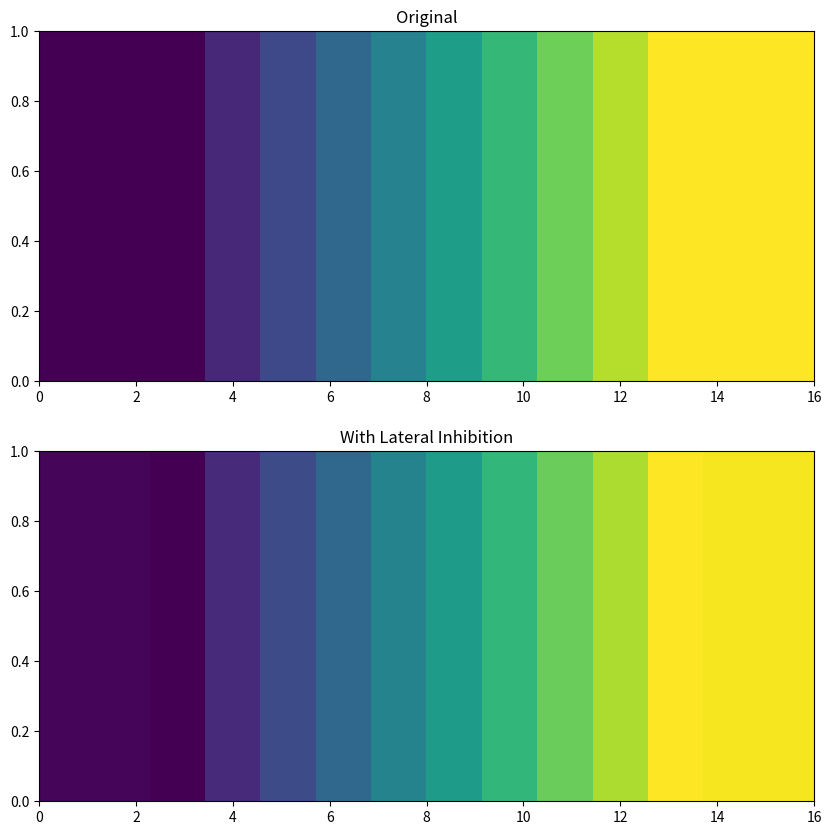

Python code for this plot:
import numpy as np
import matplotlib.pyplot as plt

w = 0.1
N = 16 #18 ???
I = [0,0,0,0,1,2,3,4,5,6,7,8,9,9,9,9]
#I = [0,0,1,2,3,4,5,6,7,8,9,9]
A = []
for i in range(1,N-1):
    I[i]*=1.0
    v = I[i]-w*(I[i-1]+I[i+1])
    A.append(v)

print(I[1:-1])
print(A)

image1 = np.ones([N-2,N-2])*I[1:-1]
image2 = np.ones([N-2,N-2])*A*0.5

fig,(ax1,ax2) = plt.subplots(nrows=2, figsize=(10,10))
ax1.imshow(image1-0.1, extent=[0,16,0,1], aspect="auto")
ax2.imshow(image2-0.1, extent=[0,16,0,1], aspect="auto")
ax1.title.set_text('Original')
ax2.title.set_text('With Lateral Inhibition')

plt.show()